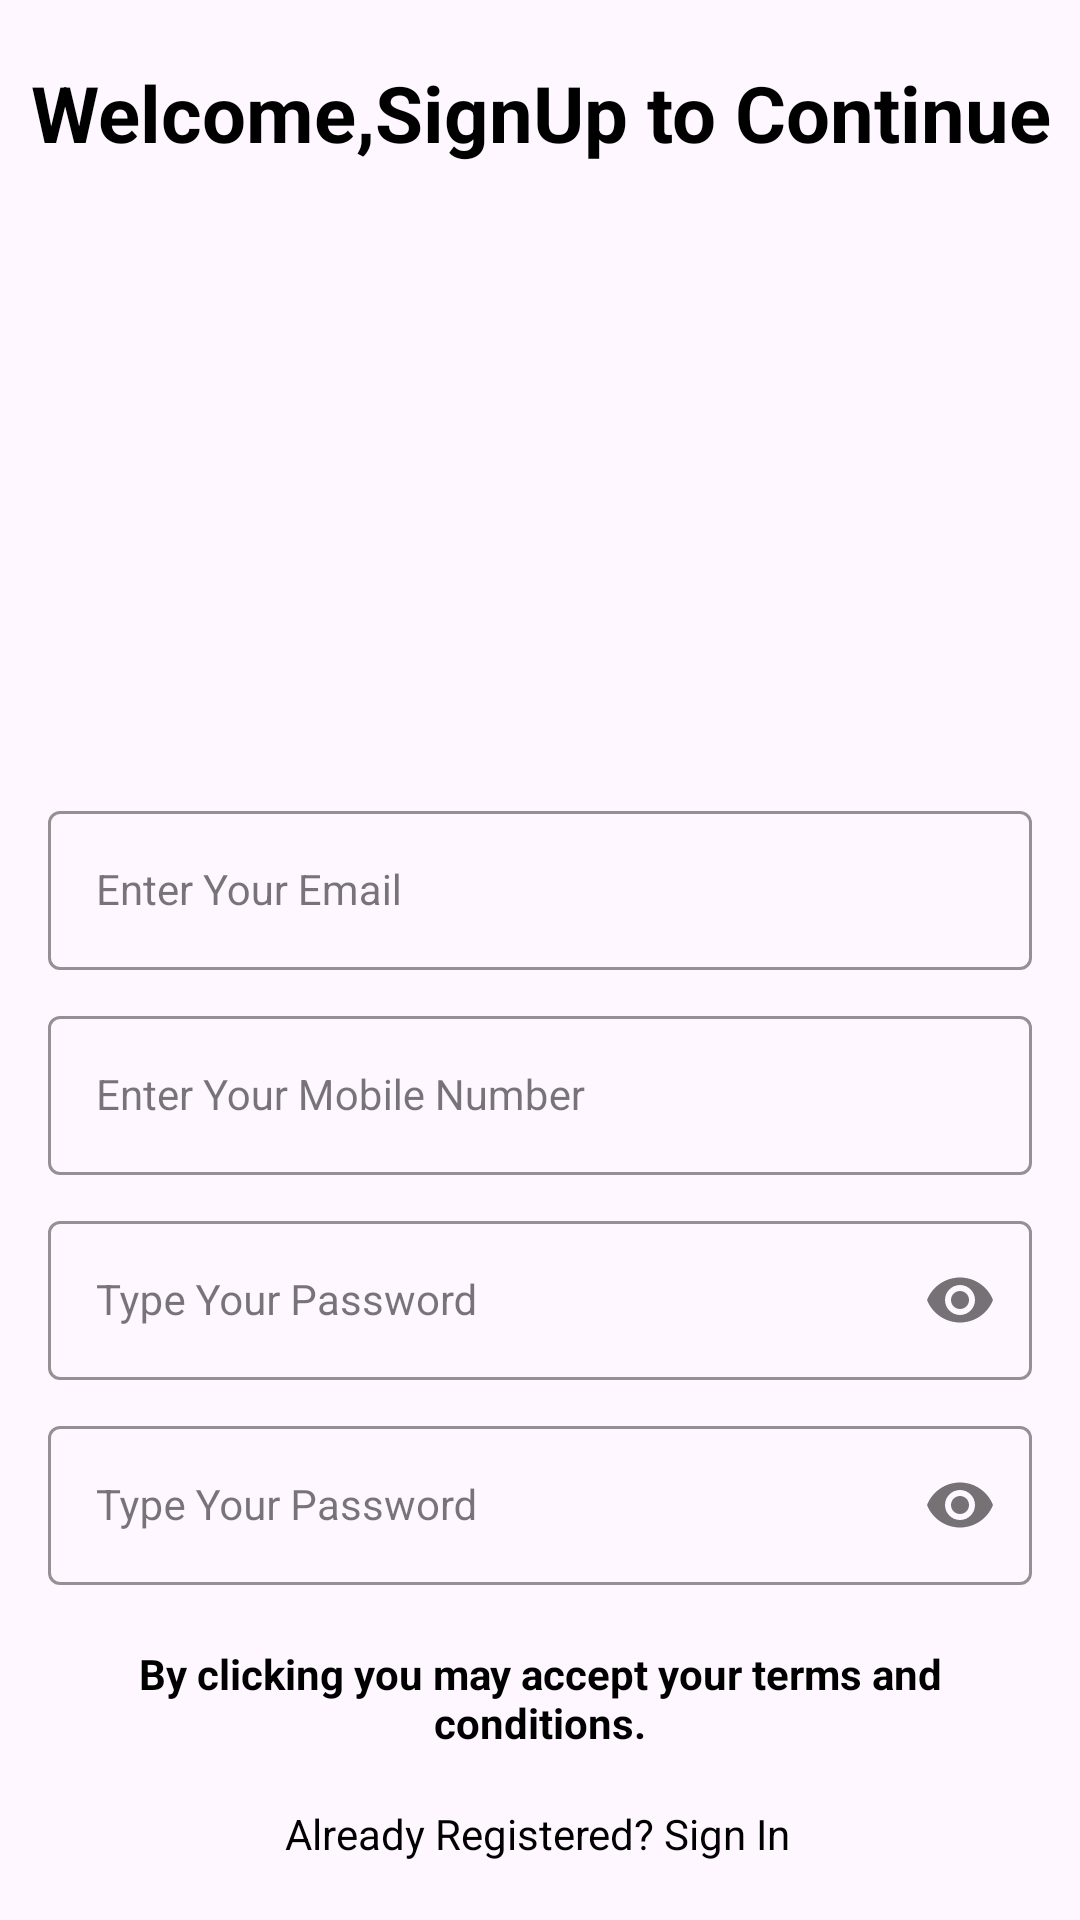

Reconstruct the res/layout file that produces this screen, plus the resources it refers to.
<!-- AndroidManifest.xml: application theme Theme.WomenSafetyApp -->
<!-- res/layout/activity_sign_up.xml -->
<?xml version="1.0" encoding="utf-8"?>

<androidx.constraintlayout.widget.ConstraintLayout xmlns:android="http://schemas.android.com/apk/res/android"
    xmlns:app="http://schemas.android.com/apk/res-auto"
    xmlns:tools="http://schemas.android.com/tools"
    android:id="@+id/main"
    android:layout_width="match_parent"
    android:layout_height="match_parent"
    tools:context=".SignUpActivity">

    <TextView
        android:id="@+id/title"
        android:layout_width="match_parent"
        android:layout_height="wrap_content"
        android:layout_marginHorizontal="10dp"
        android:layout_marginVertical="20dp"
        android:text="Welcome,SignUp to Continue"
        android:textAlignment="center"
        android:textColor="@color/black"
        android:textSize="26sp"
        android:textStyle="bold"
        app:layout_constraintEnd_toEndOf="parent"
        app:layout_constraintStart_toStartOf="parent"
        app:layout_constraintTop_toTopOf="parent" />


    <ImageView
        android:id="@+id/imageView2"
        android:layout_width="wrap_content"
        android:layout_height="200dp"
        app:layout_constraintEnd_toEndOf="parent"
        app:layout_constraintStart_toStartOf="parent"
        app:layout_constraintTop_toBottomOf="@id/title"
        app:srcCompat="@drawable/media" />


    <com.google.android.material.textfield.TextInputLayout
        android:id="@+id/emailLayout"
        style="@style/LoginTextInputOuterFieldStyle"
        android:layout_width="match_parent"
        android:layout_height="wrap_content"
        android:layout_marginHorizontal="16dp"
        app:boxStrokeColor="@color/black"
        app:hintTextColor="@color/black"
        android:layout_marginTop="10dp"
        app:layout_constraintEnd_toEndOf="parent"
        app:layout_constraintStart_toStartOf="parent"
        app:layout_constraintTop_toBottomOf="@id/imageView2">

        <com.google.android.material.textfield.TextInputEditText
            android:id="@+id/emailEt"
            style="@style/LoginTextInputInnerFieldStyle"
            android:layout_width="match_parent"
            android:layout_height="wrap_content"
            android:hint="Enter Your Email"
            android:inputType="textEmailAddress" />

    </com.google.android.material.textfield.TextInputLayout>
    <com.google.android.material.textfield.TextInputLayout
        android:id="@+id/phoneLayout"
        style="@style/LoginTextInputOuterFieldStyle"
        android:layout_width="match_parent"
        android:layout_height="wrap_content"
        android:layout_marginHorizontal="16dp"
        app:boxStrokeColor="@color/black"
        app:hintTextColor="@color/black"
        android:layout_marginTop="10dp"
        app:layout_constraintEnd_toEndOf="parent"
        app:layout_constraintStart_toStartOf="parent"
        app:layout_constraintTop_toBottomOf="@id/emailLayout">

        <com.google.android.material.textfield.TextInputEditText
            android:id="@+id/phoneEt"
            style="@style/LoginTextInputInnerFieldStyle"
            android:layout_width="match_parent"
            android:layout_height="wrap_content"
            android:hint="Enter Your Mobile Number"
            android:inputType="phone" />

    </com.google.android.material.textfield.TextInputLayout>


    <com.google.android.material.textfield.TextInputLayout
        android:id="@+id/passwordLayout"
        style="@style/LoginTextInputOuterFieldStyle"
        android:layout_width="match_parent"
        android:layout_height="wrap_content"
        android:layout_marginHorizontal="16dp"
        android:layout_marginTop="10dp"
        app:boxStrokeColor="@color/black"
        app:hintTextColor="@color/black"
        app:layout_constraintEnd_toEndOf="parent"
        app:layout_constraintHorizontal_bias="0.5"
        app:layout_constraintStart_toStartOf="parent"
        app:layout_constraintTop_toBottomOf="@id/phoneLayout"
        app:passwordToggleEnabled="true">

        <com.google.android.material.textfield.TextInputEditText
            android:id="@+id/passET"
            style="@style/LoginTextInputInnerFieldStyle"
            android:layout_width="match_parent"
            android:layout_height="wrap_content"
            android:hint="Type Your Password"
            android:inputType="textPassword" />
    </com.google.android.material.textfield.TextInputLayout>
    <com.google.android.material.textfield.TextInputLayout
        android:id="@+id/confirmPasswordLayout"
        style="@style/LoginTextInputOuterFieldStyle"
        android:layout_width="match_parent"
        android:layout_height="wrap_content"
        android:layout_marginHorizontal="16dp"
        android:layout_marginTop="10dp"
        app:boxStrokeColor="@color/black"
        app:hintTextColor="@color/black"
        app:layout_constraintEnd_toEndOf="parent"
        app:layout_constraintHorizontal_bias="0.5"
        app:layout_constraintStart_toStartOf="parent"
        app:layout_constraintTop_toBottomOf="@id/passwordLayout"
        app:passwordToggleEnabled="true">

        <com.google.android.material.textfield.TextInputEditText
            android:id="@+id/confirmPassET"
            style="@style/LoginTextInputInnerFieldStyle"
            android:layout_width="match_parent"
            android:layout_height="wrap_content"
            android:hint="Type Your Password"
            android:inputType="textPassword" />
    </com.google.android.material.textfield.TextInputLayout>





    <TextView
        android:id="@+id/cont"
        android:layout_width="match_parent"
        android:layout_height="wrap_content"
        android:layout_marginHorizontal="10dp"
        android:text="By clicking you may accept your terms and conditions."
        android:textAlignment="center"
        android:textColor="@color/black"
        android:textSize="14sp"
        android:textStyle="bold"
        android:layout_marginTop="20dp"
        app:layout_constraintEnd_toEndOf="parent"
        app:layout_constraintStart_toStartOf="parent"
        app:layout_constraintTop_toBottomOf="@id/confirmPasswordLayout" />

    <androidx.appcompat.widget.AppCompatButton
        android:layout_width="match_parent"
        android:layout_height="wrap_content"
        android:id="@+id/signUpButton"
        android:background="@drawable/coustom_button"
        android:padding="10dp"
        android:layout_marginHorizontal="30dp"
        android:layout_marginVertical="30dp"
        android:text="Signup"
        app:layout_constraintEnd_toEndOf="parent"
        app:layout_constraintStart_toStartOf="parent"
        app:layout_constraintTop_toBottomOf="@id/cont"
        app:layout_constraintBottom_toBottomOf="parent"/>

    <TextView
        android:id="@+id/signInText"
        android:layout_width="wrap_content"
        android:layout_height="wrap_content"
        android:text="Already Registered? Sign In"
        android:textColor="@color/black"
        android:layout_margin="10dp"
        app:layout_constraintBottom_toBottomOf="parent"
        app:layout_constraintEnd_toEndOf="parent"
        app:layout_constraintHorizontal_bias="0.497"
        app:layout_constraintStart_toStartOf="parent"
        app:layout_constraintTop_toBottomOf="@+id/signUpButton"
        app:layout_constraintVertical_bias="0.288" />






</androidx.constraintlayout.widget.ConstraintLayout>
<!-- resources referenced by this layout -->
<resources>
  <!-- drawable coustom_button (drawable) -->
  <?xml version="1.0" encoding="utf-8"?>
  
  <shape xmlns:android="http://schemas.android.com/apk/res/android">
      <gradient
          android:startColor="#CAE260"
      android:endColor="#5F815F"
      android:angle="45" />
  
  
      <corners android:radius="16dp" />
  </shape>
  <style name="LoginTextInputInnerFieldStyle" parent="Widget.MaterialComponents.TextInputLayout.OutlinedBox">
          <item name="android:layout_width">match_parent</item>
          <item name="android:layout_height">wrap_content</item>
          <item name="android:textColor">@color/black</item>
          <item name="android:textColorHint">@color/black</item>
          <item name="android:maxLines">1</item>
          <item name="android:textSize">14sp</item>
          <item name="android:singleLine">true</item>
      </style>
  <style name="LoginTextInputOuterFieldStyle" parent="Widget.MaterialComponents.TextInputLayout.OutlinedBox">
          <item name="android:layout_width">match_parent</item>
          <item name="android:layout_height">wrap_content</item>
          <item name="android:layout_marginTop">15dp</item>
          <item name="android:layout_marginBottom">15dp</item>
      </style>
  <style name="Theme.WomenSafetyApp" parent="Base.Theme.WomenSafetyApp" />
  <style name="Base.Theme.WomenSafetyApp" parent="Theme.Material3.DayNight.NoActionBar">
          
          
      </style>
  <!-- not gathered from this repository: default colours our renderer supplied (Android Studio template values) -->
  <color name="black">#FF000000</color>
</resources>
